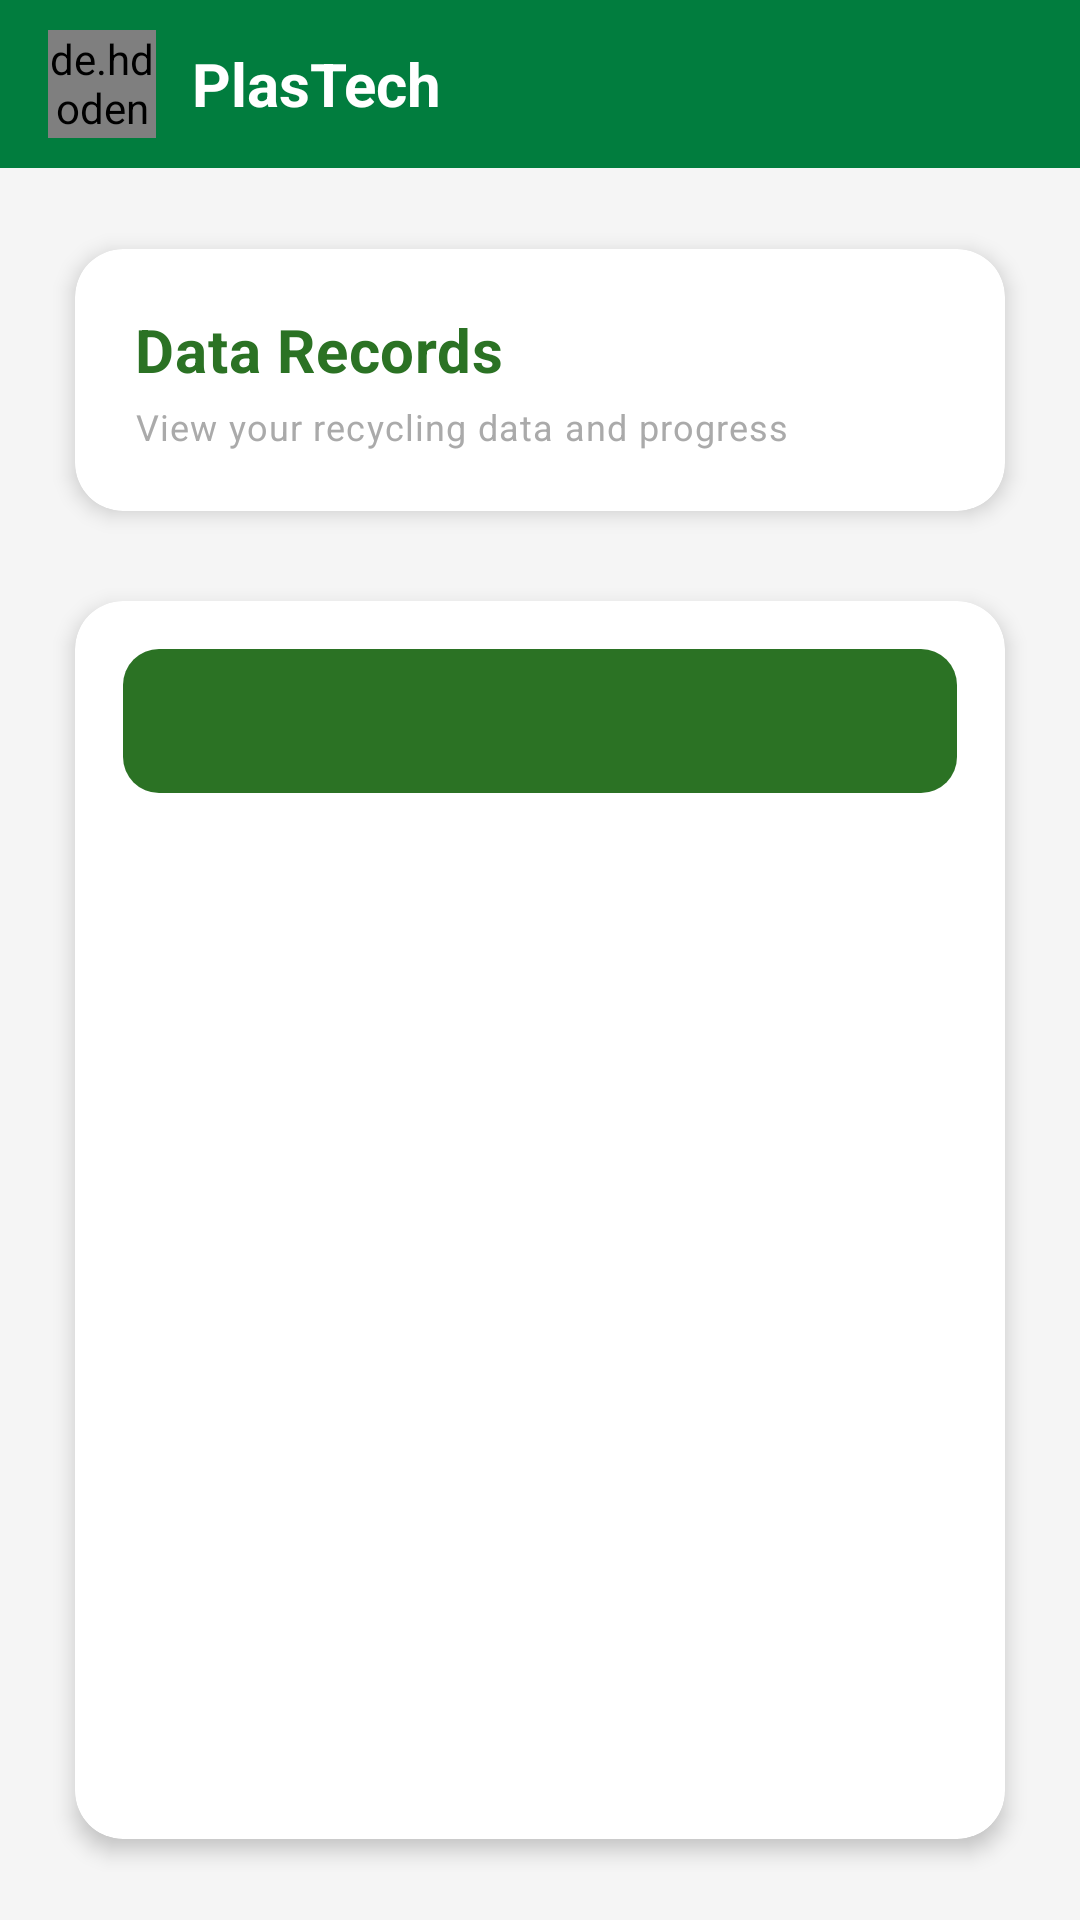

Layout XML and referenced resources for this Android screen:
<!-- AndroidManifest.xml: application theme Theme.PlasTech -->
<!-- res/layout/fragment_update.xml -->
<?xml version="1.0" encoding="utf-8"?>
<androidx.constraintlayout.widget.ConstraintLayout xmlns:android="http://schemas.android.com/apk/res/android"
    xmlns:app="http://schemas.android.com/apk/res-auto"
    xmlns:tools="http://schemas.android.com/tools"
    android:layout_width="match_parent"
    android:layout_height="match_parent"
    android:background="@color/colorGrayLight"
    android:layout_marginBottom="?attr/actionBarSize"
    tools:context=".ui.update.UpdateFragment">

    <include 
        android:id="@+id/toolbar_actionbar"
        layout="@layout/actionbar_dashboard" />

    <LinearLayout
        android:layout_width="match_parent"
        android:layout_height="0dp"
        android:orientation="vertical"
        android:padding="16dp"
        android:paddingBottom="@dimen/bottom_nav_margin"
        app:layout_constraintTop_toBottomOf="@id/toolbar_actionbar"
        app:layout_constraintBottom_toBottomOf="parent">

        
        <com.google.android.material.card.MaterialCardView
            android:layout_width="match_parent"
            android:layout_height="wrap_content"
            app:cardCornerRadius="16dp"
            app:cardElevation="4dp"
            app:cardUseCompatPadding="true"
            app:strokeWidth="0dp"
            android:layout_marginBottom="8dp">

            <LinearLayout
                android:layout_width="match_parent"
                android:layout_height="wrap_content"
                android:orientation="horizontal"
                android:padding="20dp"
                android:gravity="center_vertical">

                <LinearLayout
                    android:layout_width="0dp"
                    android:layout_height="wrap_content"
                    android:layout_weight="1"
                    android:orientation="vertical">

                    <TextView
                        android:layout_width="wrap_content"
                        android:layout_height="wrap_content"
                        android:text="Data Records"
                        android:textAppearance="?attr/textAppearanceHeadline6"
                        android:textColor="@color/colorPrimary"
                        android:textStyle="bold" />

                    <TextView
                        android:layout_width="wrap_content"
                        android:layout_height="wrap_content"
                        android:layout_marginTop="4dp"
                        android:text="View your recycling data and progress"
                        android:textAppearance="?attr/textAppearanceCaption"
                        android:textColor="@android:color/darker_gray" />

                </LinearLayout>

                <ImageView
                    android:layout_width="24dp"
                    android:layout_height="24dp"
                    android:src="@drawable/ic_baseline_insert_chart"
                    android:tint="@color/colorPrimary"
                    tools:ignore="UseAppTint" />

            </LinearLayout>

        </com.google.android.material.card.MaterialCardView>

        
        <com.google.android.material.card.MaterialCardView
            android:layout_width="match_parent"
            android:layout_height="0dp"
            android:layout_weight="1"
            app:cardCornerRadius="16dp"
            app:cardElevation="4dp"
            app:cardUseCompatPadding="true"
            app:strokeWidth="0dp">

            <LinearLayout
                android:layout_width="match_parent"
                android:layout_height="match_parent"
                android:orientation="vertical">

                <com.google.android.material.tabs.TabLayout
                    android:id="@+id/tabLayout"
                    android:layout_width="match_parent"
                    android:layout_height="wrap_content"
                    android:layout_margin="16dp"
                    android:background="@drawable/tab_background"
                    app:tabGravity="fill"
                    app:tabIndicator="@null"
                    app:tabMode="fixed"
                    app:tabSelectedTextColor="@color/white"
                    app:tabTextAppearance="@style/TextAppearance.App.Button"
                    app:tabTextColor="@color/black" />

                <androidx.viewpager2.widget.ViewPager2
                    android:id="@+id/viewPager"
                    android:layout_width="match_parent"
                    android:layout_height="0dp"
                    android:layout_weight="1"
                    android:layout_marginBottom="16dp"
                    android:layout_marginHorizontal="16dp"/>

            </LinearLayout>

        </com.google.android.material.card.MaterialCardView>

    </LinearLayout>

</androidx.constraintlayout.widget.ConstraintLayout>
<!-- res/layout/actionbar_dashboard.xml (included above) -->
<?xml version="1.0" encoding="utf-8"?>
<androidx.appcompat.widget.Toolbar xmlns:android="http://schemas.android.com/apk/res/android"
    xmlns:app="http://schemas.android.com/apk/res-auto"
    android:id="@+id/toolbar_actionbar"
    android:layout_width="match_parent"
    android:layout_height="?attr/actionBarSize"
    android:background="@color/colorMainDark"
    app:titleTextColor="@color/white">

    <LinearLayout
        android:layout_width="match_parent"
        android:layout_height="match_parent"
        android:gravity="center_vertical"
        android:orientation="horizontal">

        <de.hdodenhof.circleimageview.CircleImageView
            android:id="@+id/btnView"
            android:layout_width="36dp"
            android:layout_height="36dp"
            android:layout_marginEnd="12dp"
            android:src="@drawable/applogo_no_title" />

        <TextView
            android:id="@+id/toolbarTitle"
            android:layout_width="wrap_content"
            android:layout_height="wrap_content"
            android:text="PlasTech"
            android:textColor="@color/white"
            android:textSize="20sp"
            android:textStyle="bold" />

    </LinearLayout>

</androidx.appcompat.widget.Toolbar>
<!-- resources referenced by this layout -->
<resources>
  <color name="black">#FF000000</color>
  <color name="colorGrayLight">#F5F5F5</color>
  <color name="colorMainDark">#017d3e</color>
  <color name="colorPrimary">@color/colorMain</color>
  <color name="white">#FFFFFFFF</color>
  <dimen name="bottom_nav_margin">80dp</dimen>
  <!-- drawable tab_background (drawable) -->
  <?xml version="1.0" encoding="utf-8"?>
  <shape xmlns:android="http://schemas.android.com/apk/res/android">
      <solid android:color="@color/colorMain" />
      <corners android:radius="12dp" />
  </shape>
  <style name="TextAppearance.App.Button" parent="TextAppearance.MaterialComponents.Button">
          <item name="fontFamily">@font/verdanab</item>
          <item name="android:textSize">14sp</item>
      </style>
  <color name="colorMain">#2b7224</color>
  <color name="teal_200">#FF03DAC5</color>
  <color name="teal_700">#FF018786</color>
  <style name="TextAppearance.App.Headline1" parent="TextAppearance.MaterialComponents.Headline1">
          <item name="fontFamily">@font/verdanab</item>
          <item name="android:textSize">96sp</item>
      </style>
  <style name="TextAppearance.App.Headline2" parent="TextAppearance.MaterialComponents.Headline2">
          <item name="fontFamily">@font/verdanab</item>
          <item name="android:textSize">60sp</item>
      </style>
  <style name="TextAppearance.App.Headline3" parent="TextAppearance.MaterialComponents.Headline3">
          <item name="fontFamily">@font/verdanab</item>
          <item name="android:textSize">48sp</item>
      </style>
  <style name="TextAppearance.App.Headline4" parent="TextAppearance.MaterialComponents.Headline4">
          <item name="fontFamily">@font/verdanab</item>
          <item name="android:textSize">34sp</item>
      </style>
  <style name="TextAppearance.App.Headline5" parent="TextAppearance.MaterialComponents.Headline5">
          <item name="fontFamily">@font/verdanab</item>
          <item name="android:textSize">24sp</item>
      </style>
  <style name="TextAppearance.App.Headline6" parent="TextAppearance.MaterialComponents.Headline6">
          <item name="fontFamily">@font/verdanab</item>
          <item name="android:textSize">20sp</item>
      </style>
  <style name="TextAppearance.App.Subtitle1" parent="TextAppearance.MaterialComponents.Subtitle1">
          <item name="fontFamily">@font/verdana</item>
          <item name="android:textSize">16sp</item>
      </style>
  <style name="TextAppearance.App.Subtitle2" parent="TextAppearance.MaterialComponents.Subtitle2">
          <item name="fontFamily">@font/verdana</item>
          <item name="android:textSize">14sp</item>
      </style>
  <style name="TextAppearance.App.Body1" parent="TextAppearance.MaterialComponents.Body1">
          <item name="fontFamily">@font/verdana</item>
          <item name="android:textSize">16sp</item>
      </style>
  <style name="TextAppearance.App.Body2" parent="TextAppearance.MaterialComponents.Body2">
          <item name="fontFamily">@font/verdana</item>
          <item name="android:textSize">14sp</item>
      </style>
  <style name="TextAppearance.App.Caption" parent="TextAppearance.MaterialComponents.Caption">
          <item name="fontFamily">@font/verdana</item>
          <item name="android:textSize">12sp</item>
      </style>
  <style name="TextAppearance.App.Overline" parent="TextAppearance.MaterialComponents.Overline">
          <item name="fontFamily">@font/verdana</item>
          <item name="android:textSize">10sp</item>
      </style>
</resources>
